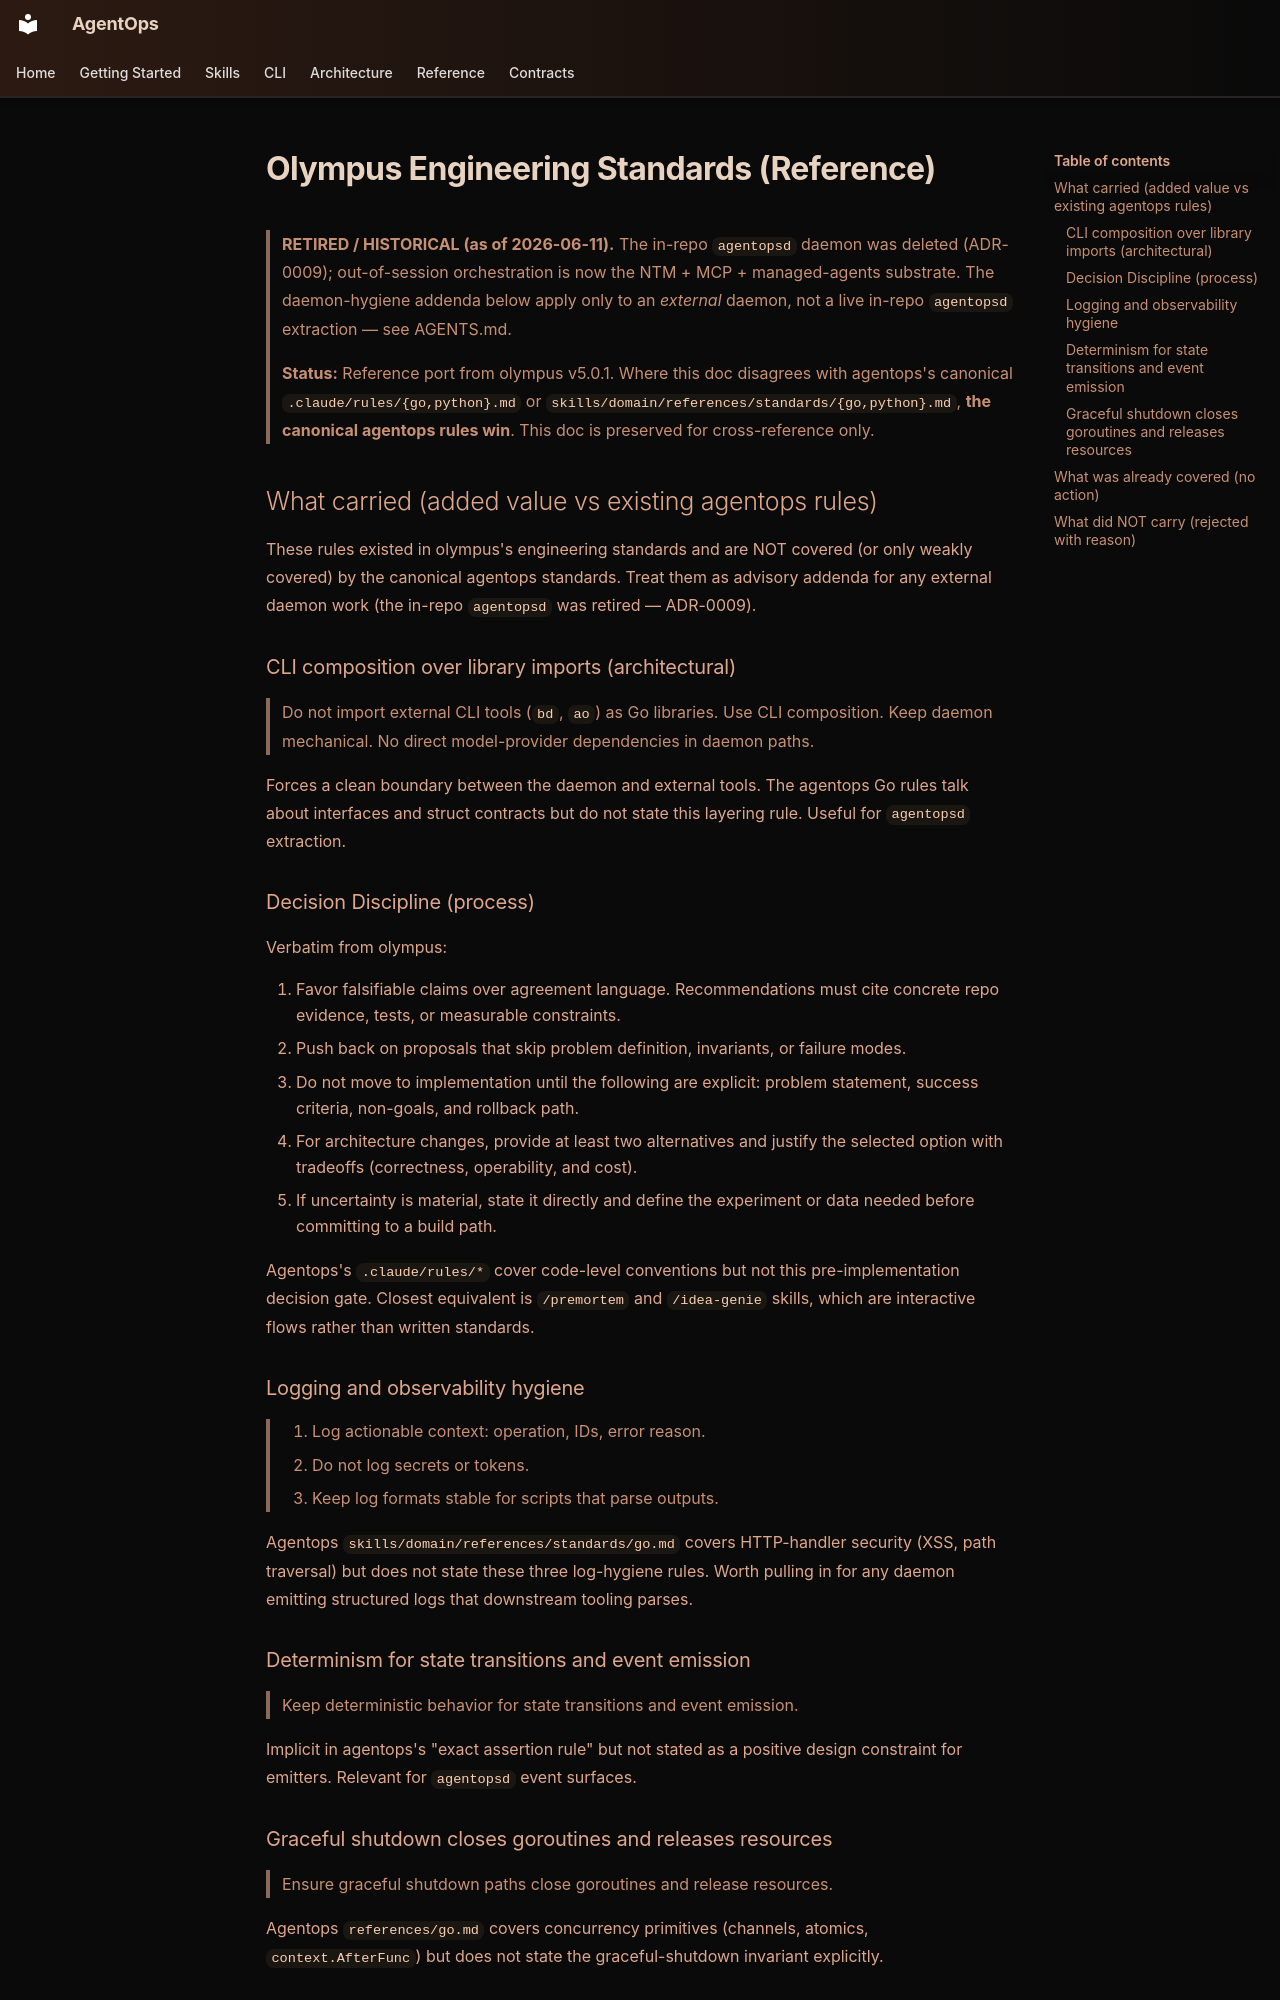

repository: boshu2/agentops · page: standards/olympus-engineering-standards/index.html · generator: mkdocs

---
date: 2026-04-29
source: ported from ~/dev/personal/olympus/docs/standards/ENGINEERING-STANDARDS.md
status: reference
---

# Olympus Engineering Standards (Reference)

> **RETIRED / HISTORICAL (as of 2026-06-11).** The in-repo `agentopsd` daemon was deleted (ADR-0009); out-of-session orchestration is now the NTM + MCP + managed-agents substrate. The daemon-hygiene addenda below apply only to an *external* daemon, not a live in-repo `agentopsd` extraction — see AGENTS.md.

> **Status:** Reference port from olympus v5.0.1. Where this doc disagrees with agentops's canonical `.claude/rules/{go,python}.md` or `skills/domain/references/standards/{go,python}.md`, **the canonical agentops rules win**. This doc is preserved for cross-reference only.

## What carried (added value vs existing agentops rules)

These rules existed in olympus's engineering standards and are NOT covered (or only weakly covered) by the canonical agentops standards. Treat them as advisory addenda for any external daemon work (the in-repo `agentopsd` was retired — ADR-0009).

### CLI composition over library imports (architectural)

> Do not import external CLI tools (`bd`, `ao`) as Go libraries. Use CLI composition.
> Keep daemon mechanical. No direct model-provider dependencies in daemon paths.

Forces a clean boundary between the daemon and external tools. The agentops Go rules talk about interfaces and struct contracts but do not state this layering rule. Useful for `agentopsd` extraction.

### Decision Discipline (process)

Verbatim from olympus:

1. Favor falsifiable claims over agreement language. Recommendations must cite concrete repo evidence, tests, or measurable constraints.
2. Push back on proposals that skip problem definition, invariants, or failure modes.
3. Do not move to implementation until the following are explicit: problem statement, success criteria, non-goals, and rollback path.
4. For architecture changes, provide at least two alternatives and justify the selected option with tradeoffs (correctness, operability, and cost).
5. If uncertainty is material, state it directly and define the experiment or data needed before committing to a build path.

Agentops's `.claude/rules/*` cover code-level conventions but not this pre-implementation decision gate. Closest equivalent is `/premortem` and `/idea-genie` skills, which are interactive flows rather than written standards.

### Logging and observability hygiene

> 1. Log actionable context: operation, IDs, error reason.
> 2. Do not log secrets or tokens.
> 3. Keep log formats stable for scripts that parse outputs.

Agentops `skills/domain/references/standards/go.md` covers HTTP-handler security (XSS, path traversal) but does not state these three log-hygiene rules. Worth pulling in for any daemon emitting structured logs that downstream tooling parses.

### Determinism for state transitions and event emission

> Keep deterministic behavior for state transitions and event emission.

Implicit in agentops's "exact assertion rule" but not stated as a positive design constraint for emitters. Relevant for `agentopsd` event surfaces.

### Graceful shutdown closes goroutines and releases resources

> Ensure graceful shutdown paths close goroutines and release resources.

Agentops `references/go.md` covers concurrency primitives (channels, atomics, `context.AfterFunc`) but does not state the graceful-shutdown invariant explicitly.
